The GitHub repository Googlenet/mahjong_tile_detection contains a labelled image folder "tiles" with 47 categories: bamboo suit, bamboo 1, bamboo 2, bamboo 3, bamboo 4, bamboo 5, bamboo 6, bamboo 7, bamboo 8, bamboo 9, char, char 1, char 2, char 3, char 4, char 6, char 7, char 8, char 9, dot suit, dot 1, dot 2, dot 3, dot 4, dot 5, dot 6, dot 7, dot 8, dot 9, dragon tile, green dragon, red dragon, white dragon, flower tile, flower 1, flower 2, flower 3, flower 4, season 1, season 2, season 3, season 4, wind tile, east wind, north wind, south wind, west wind. Examples follow, each with its label.

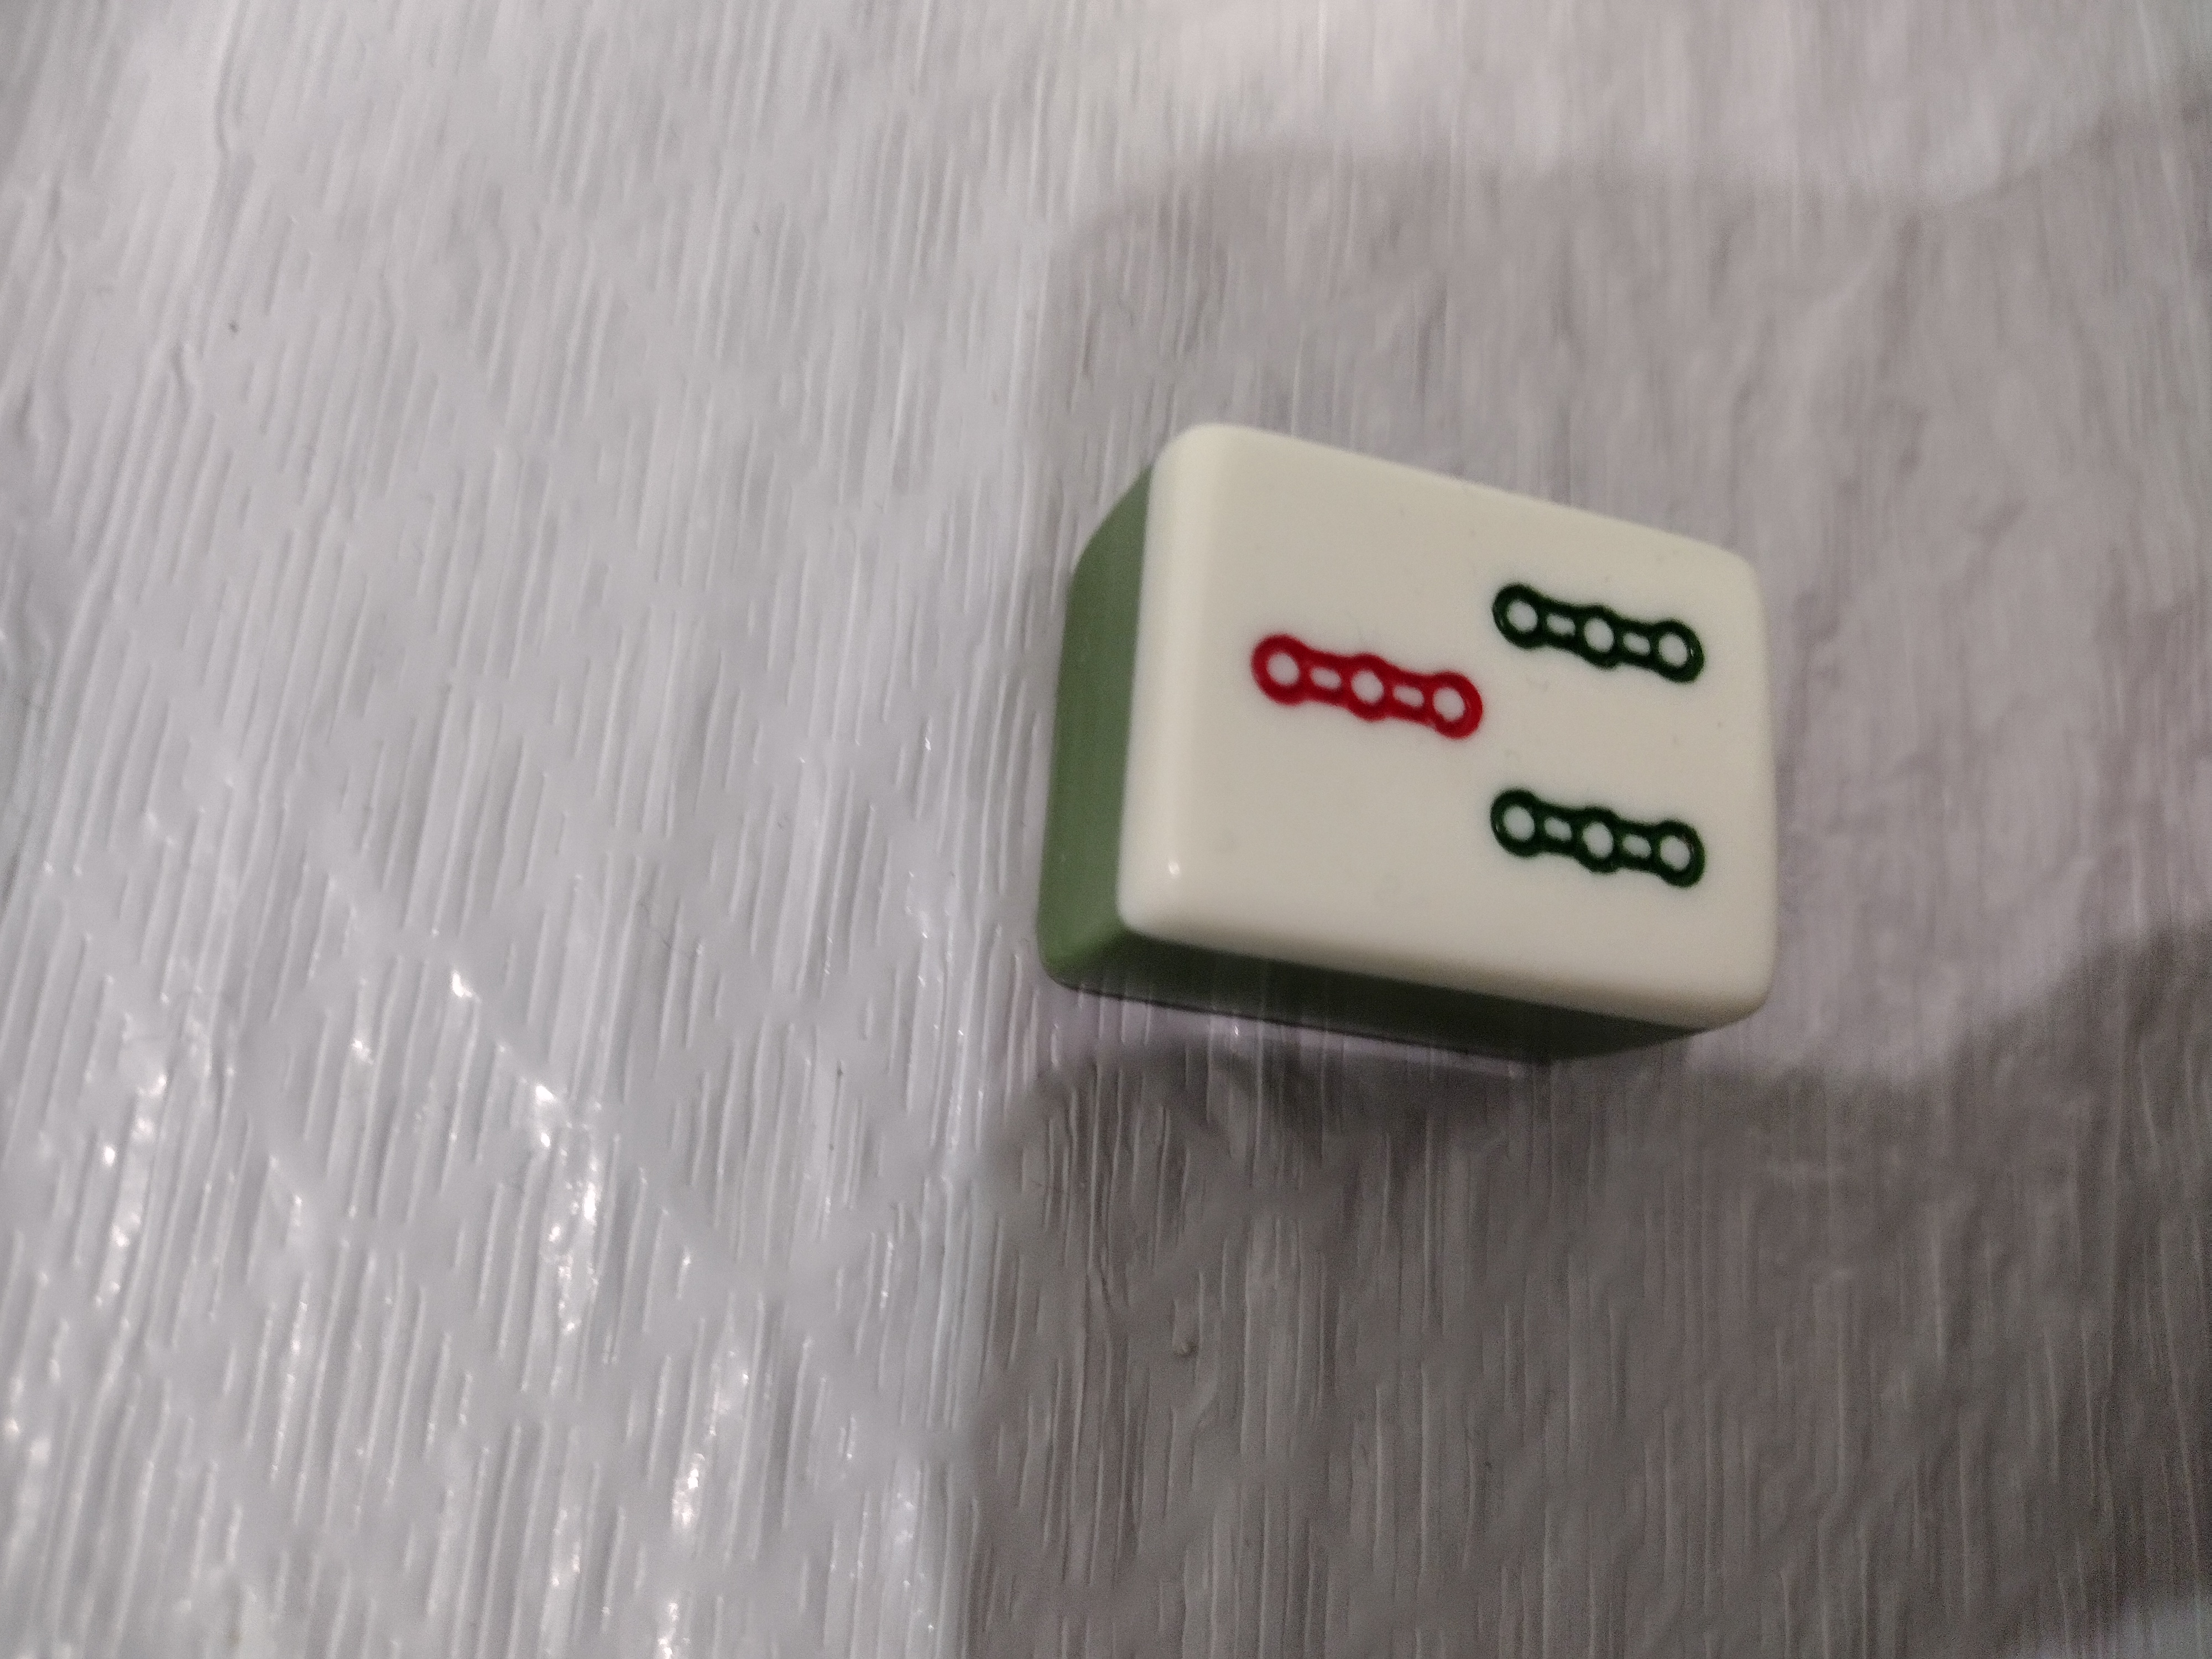
Label: bamboo 3

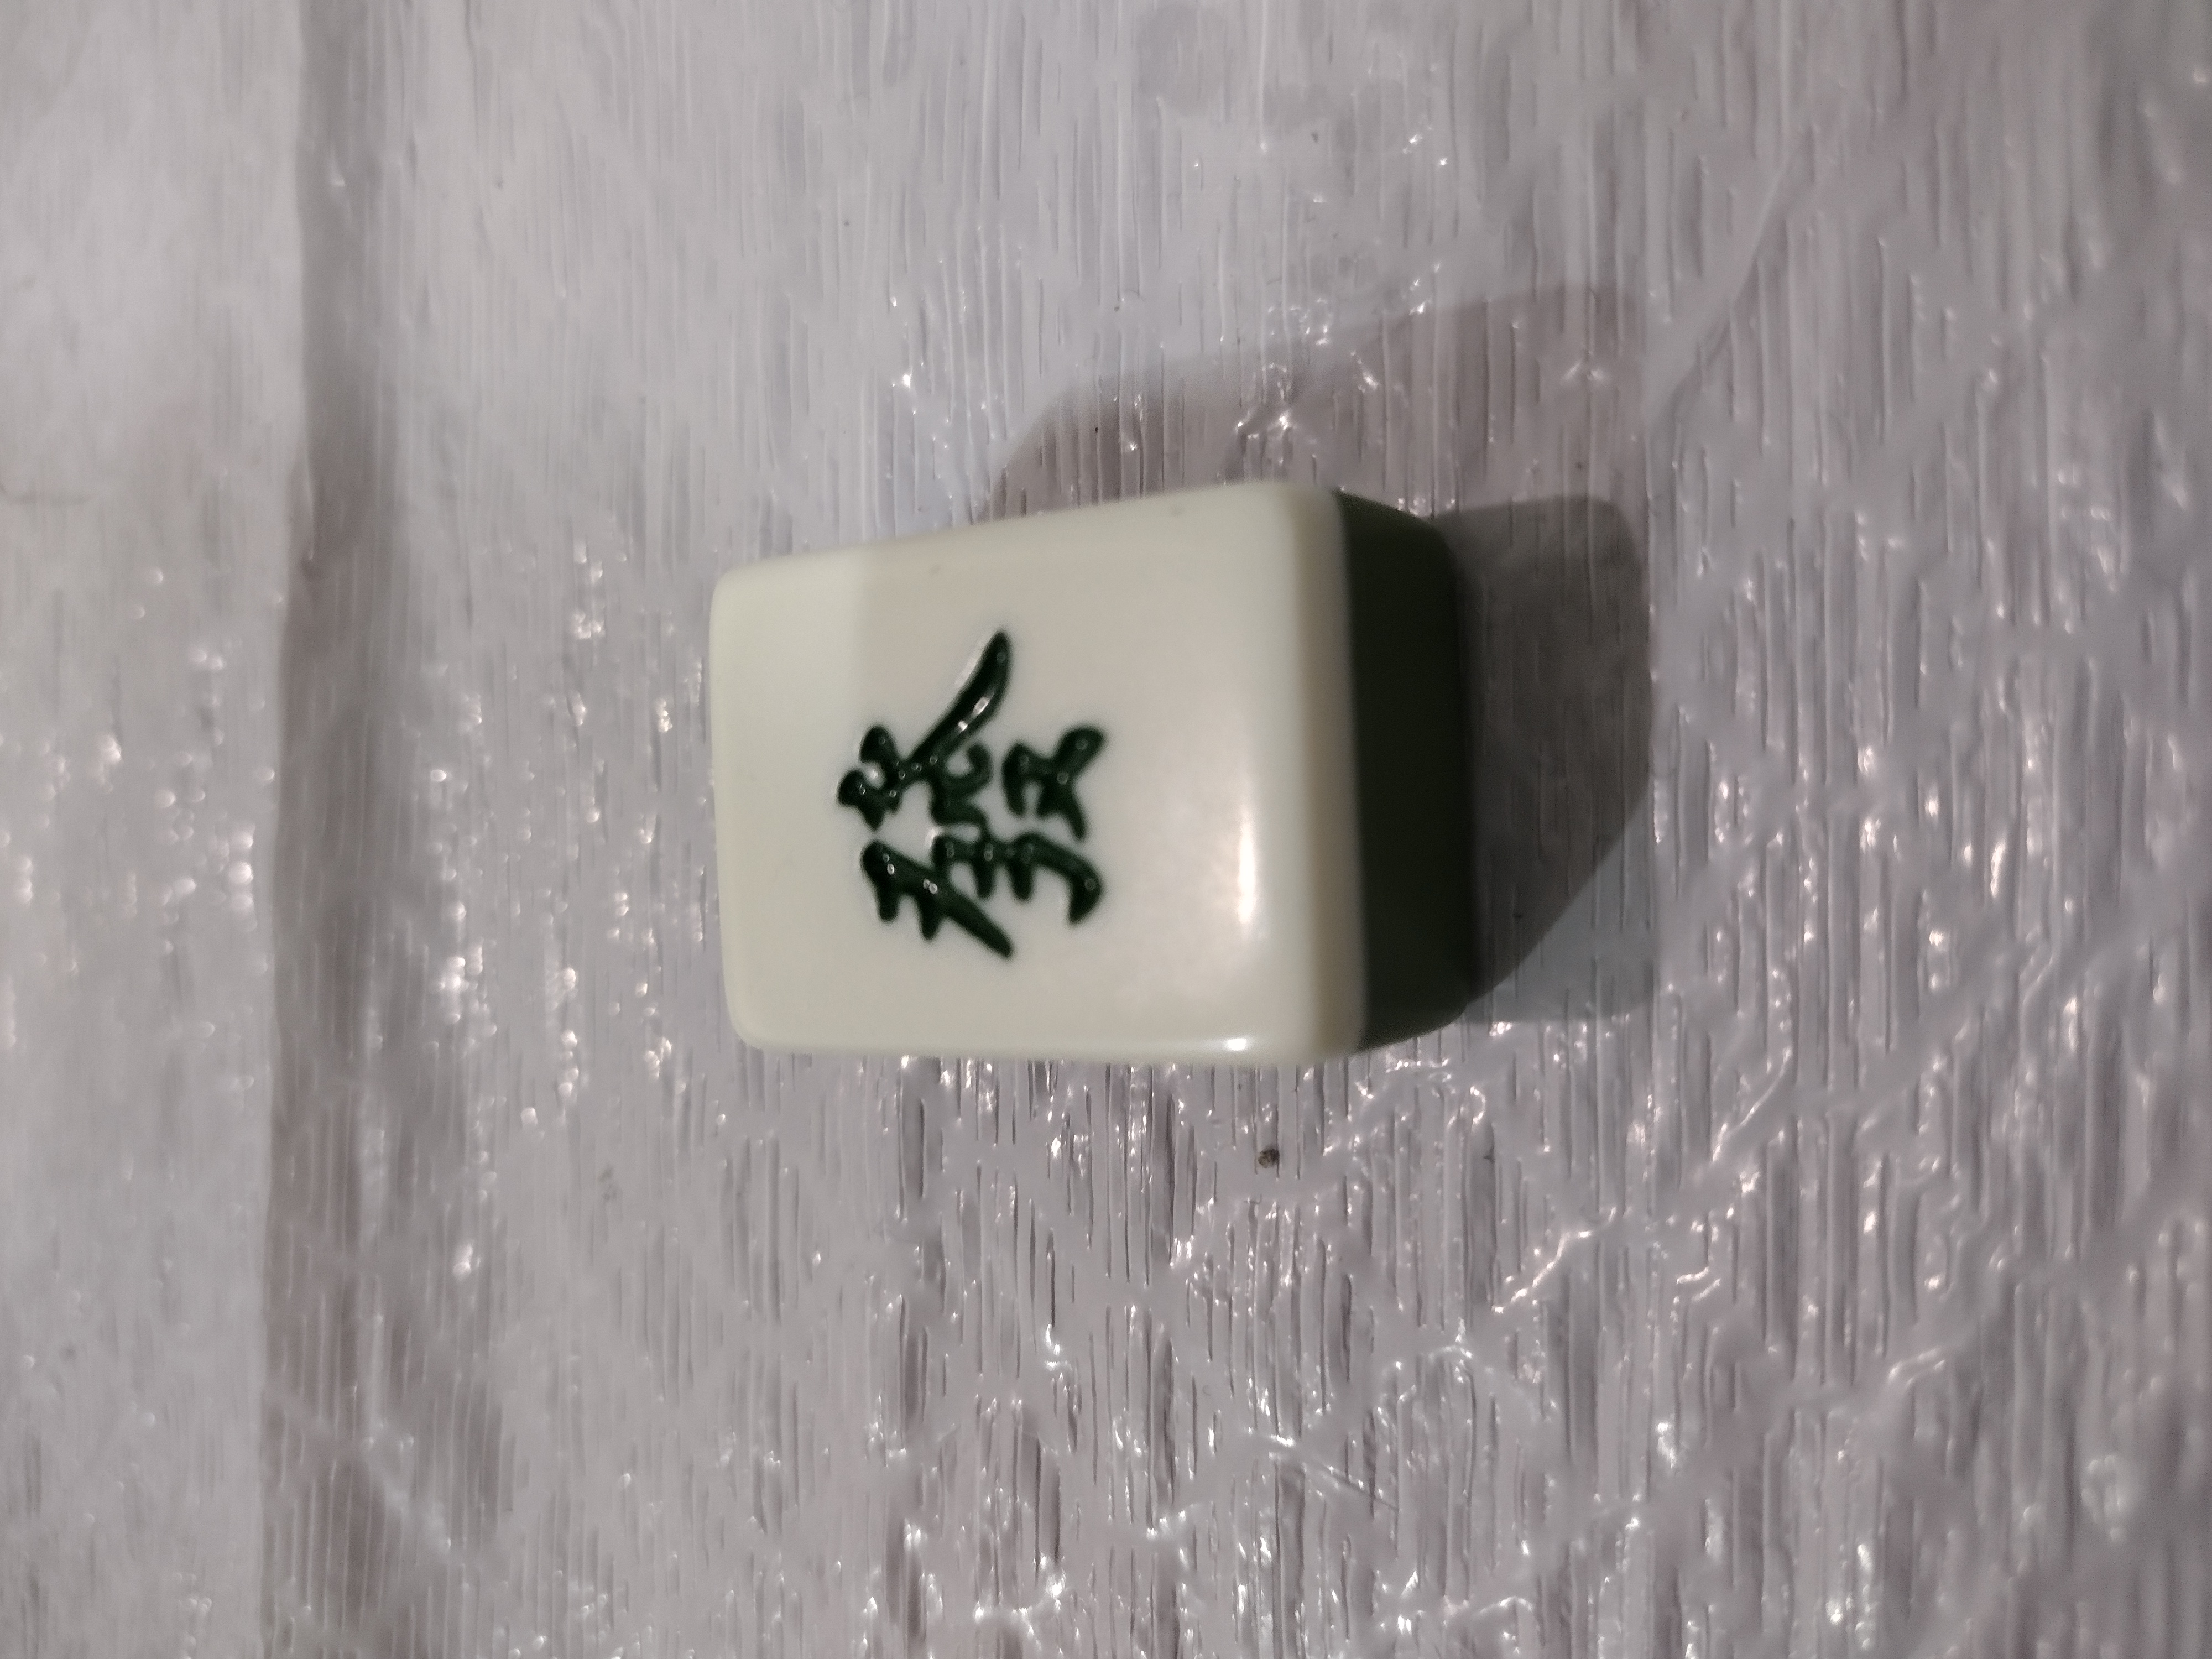
Label: dragon tile

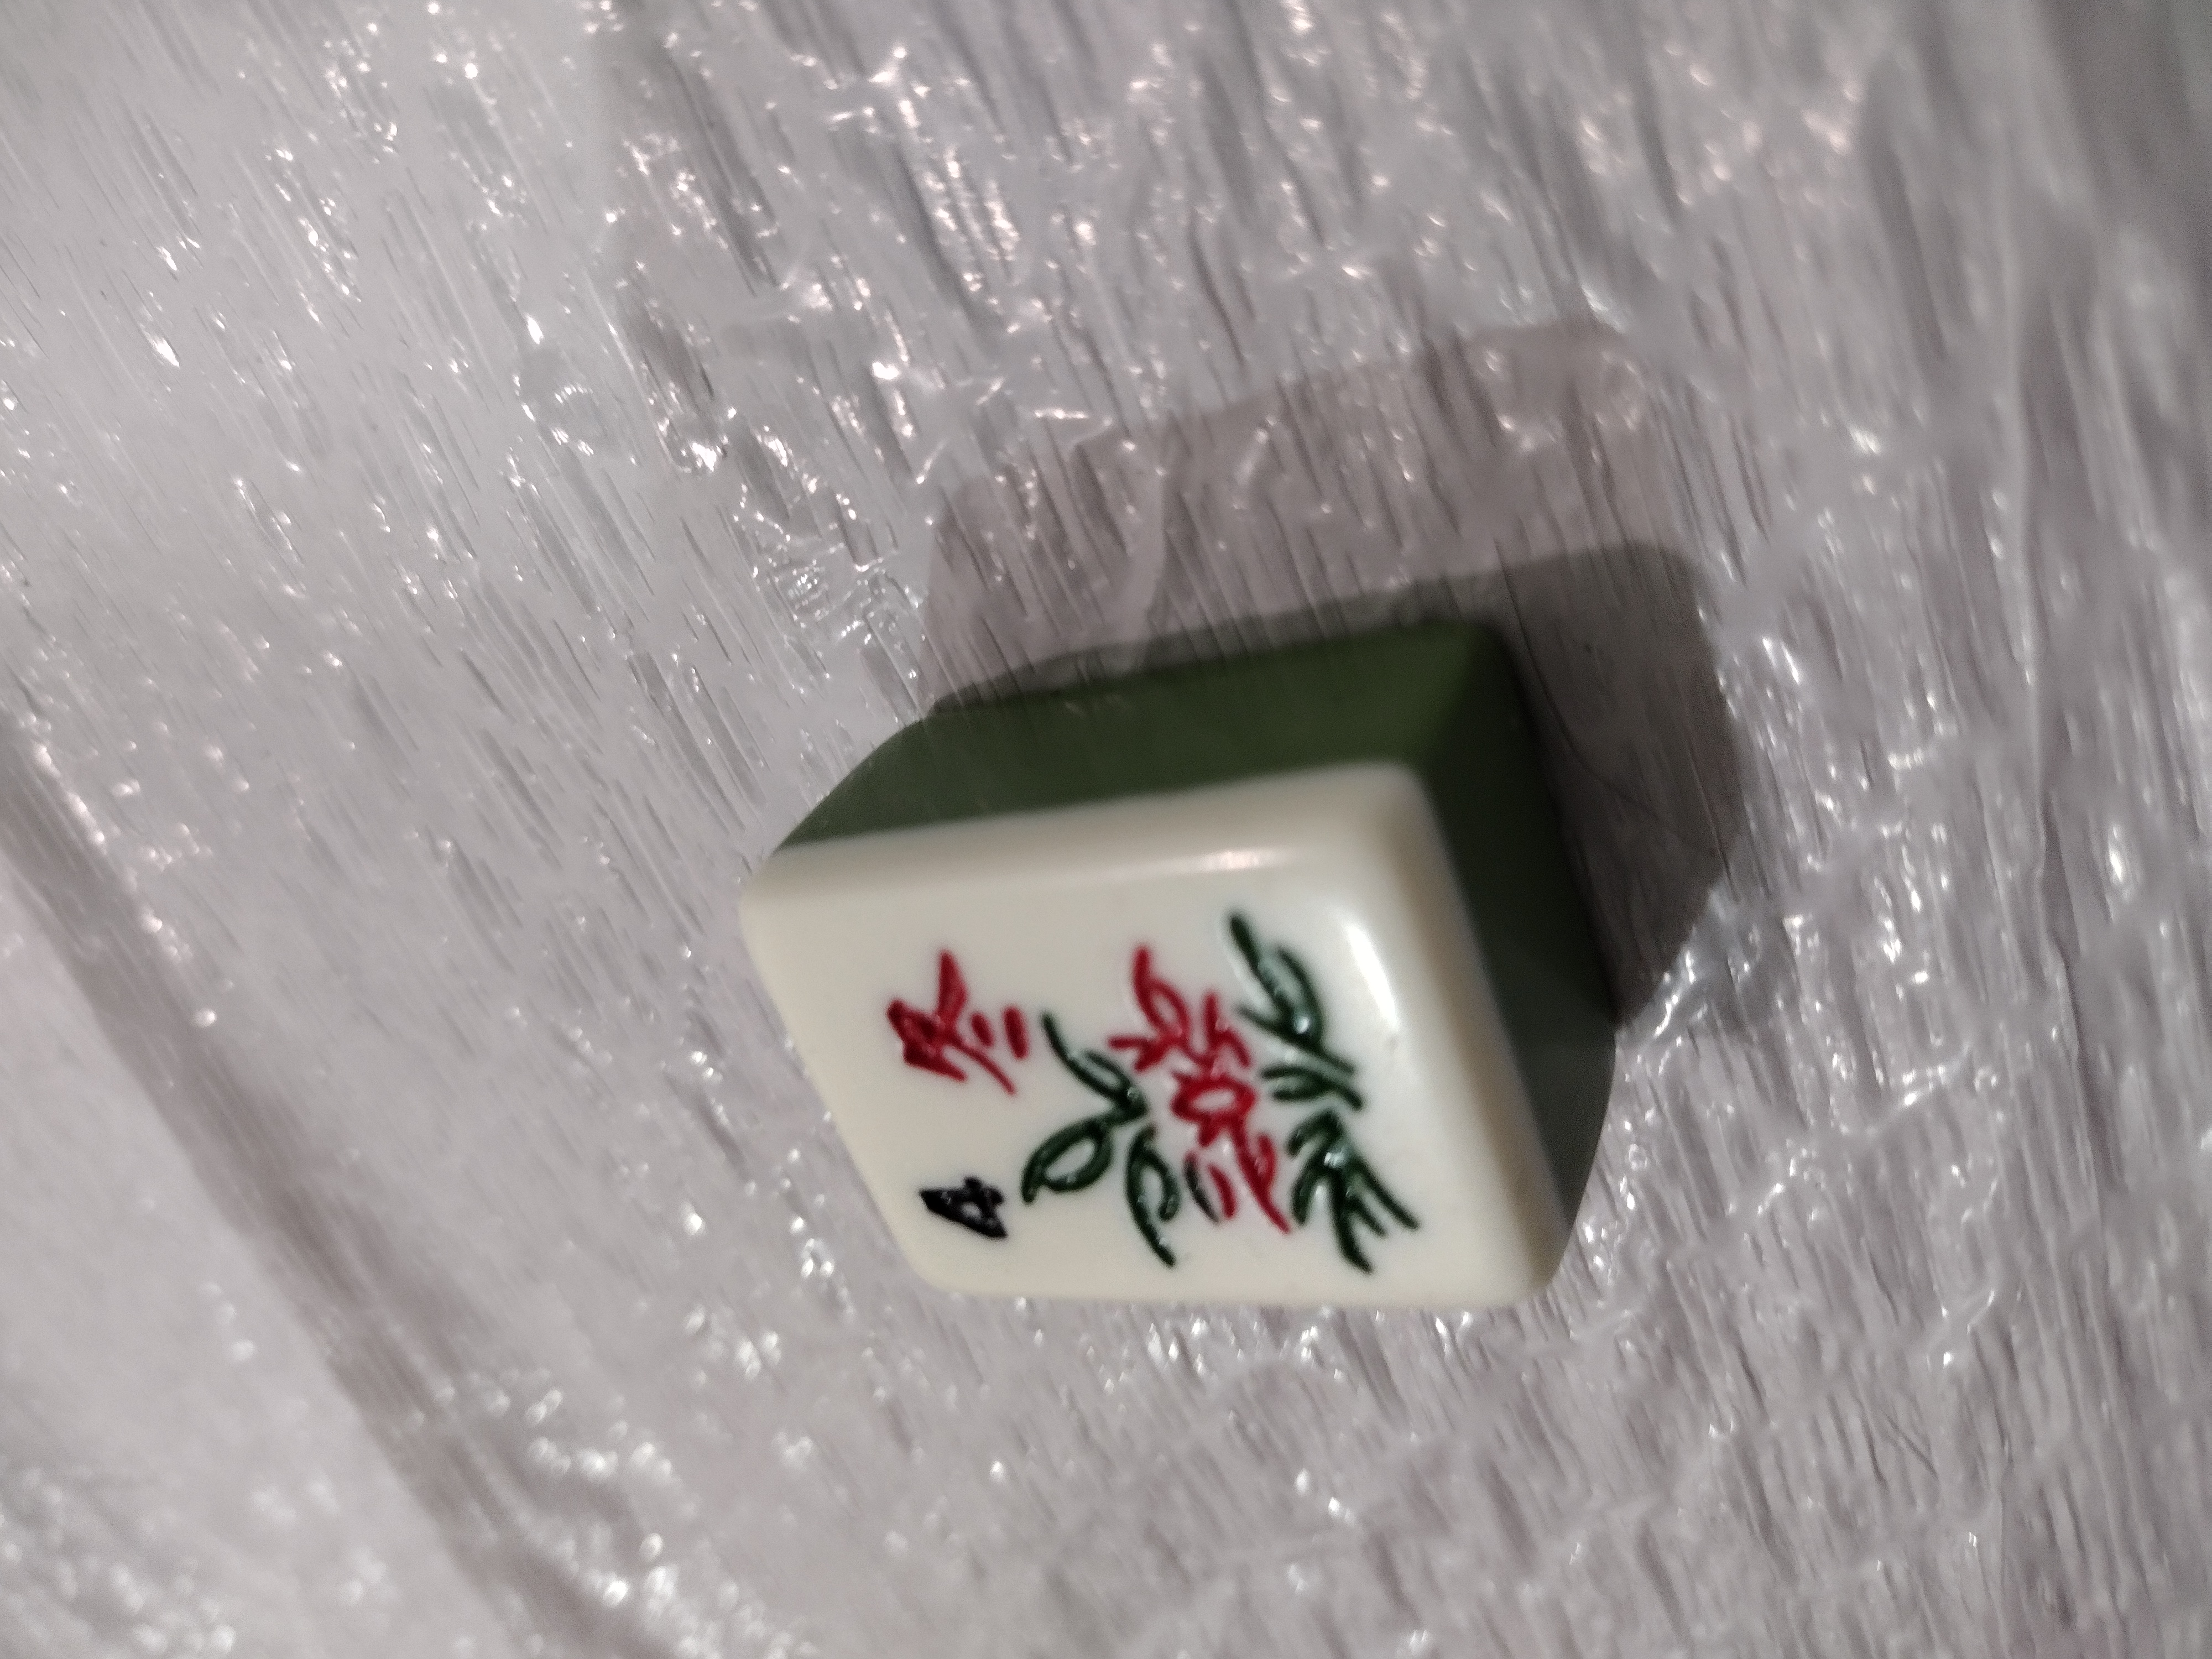
Label: season 4

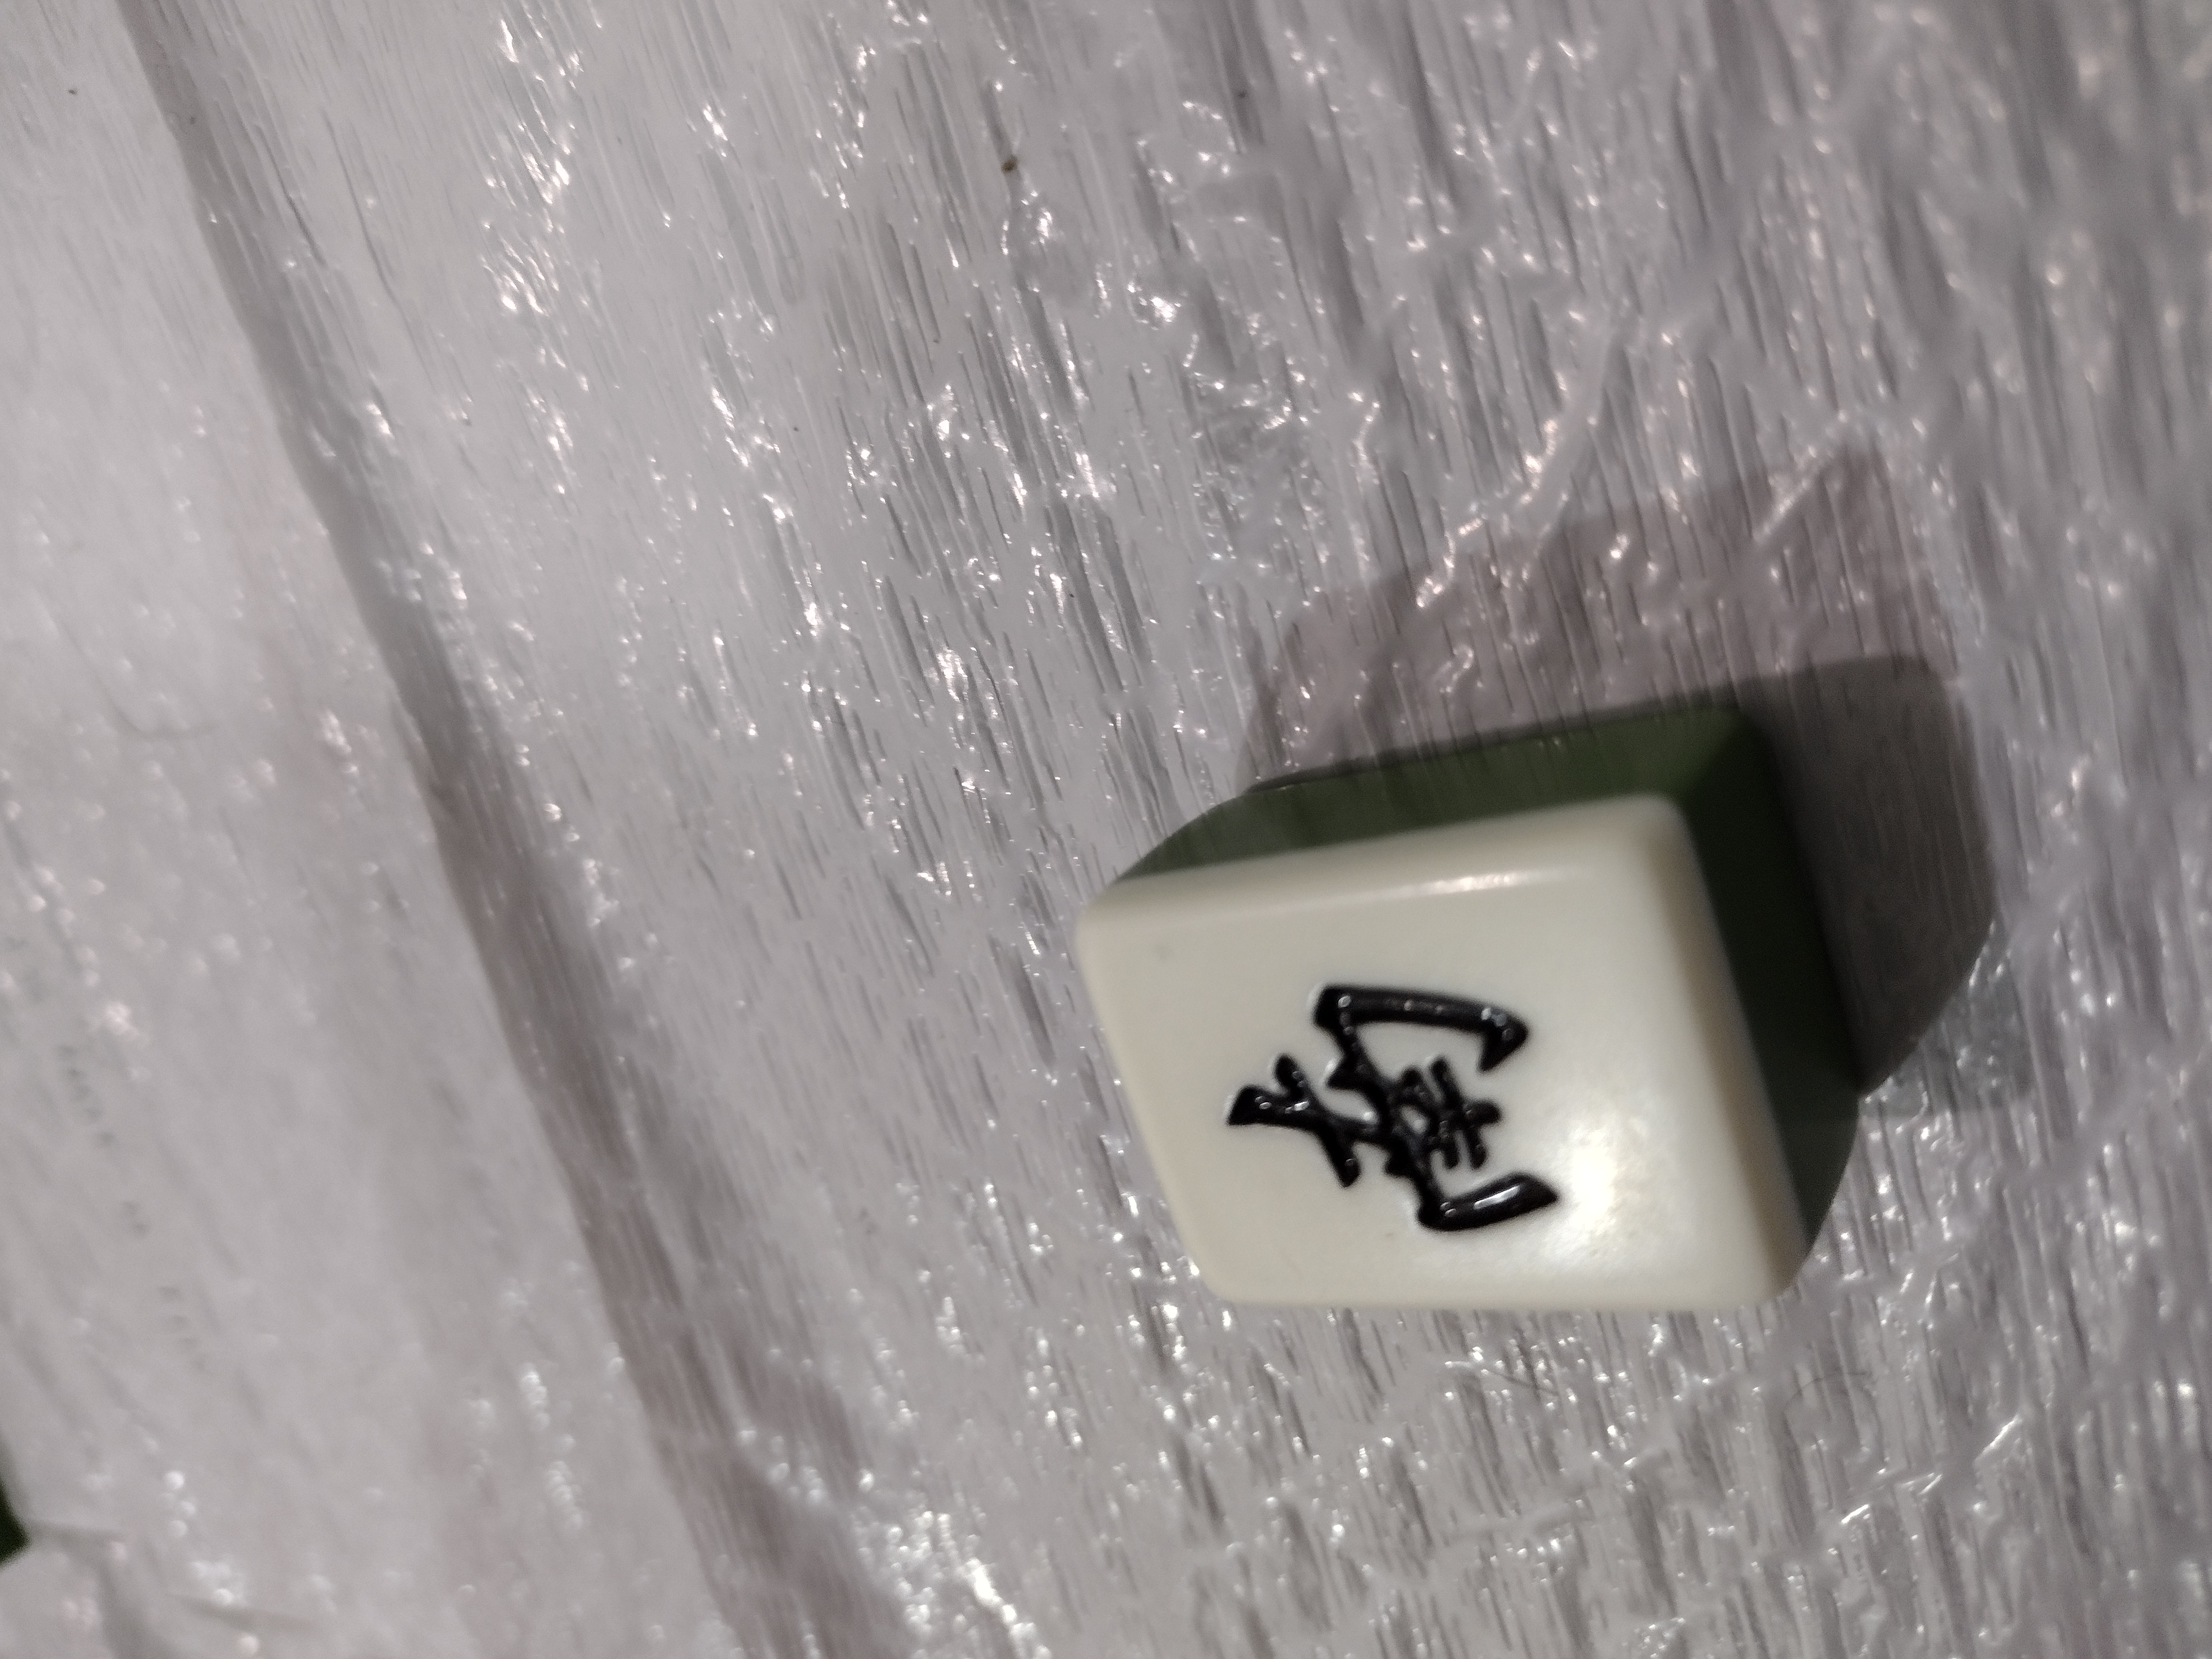
Label: south wind

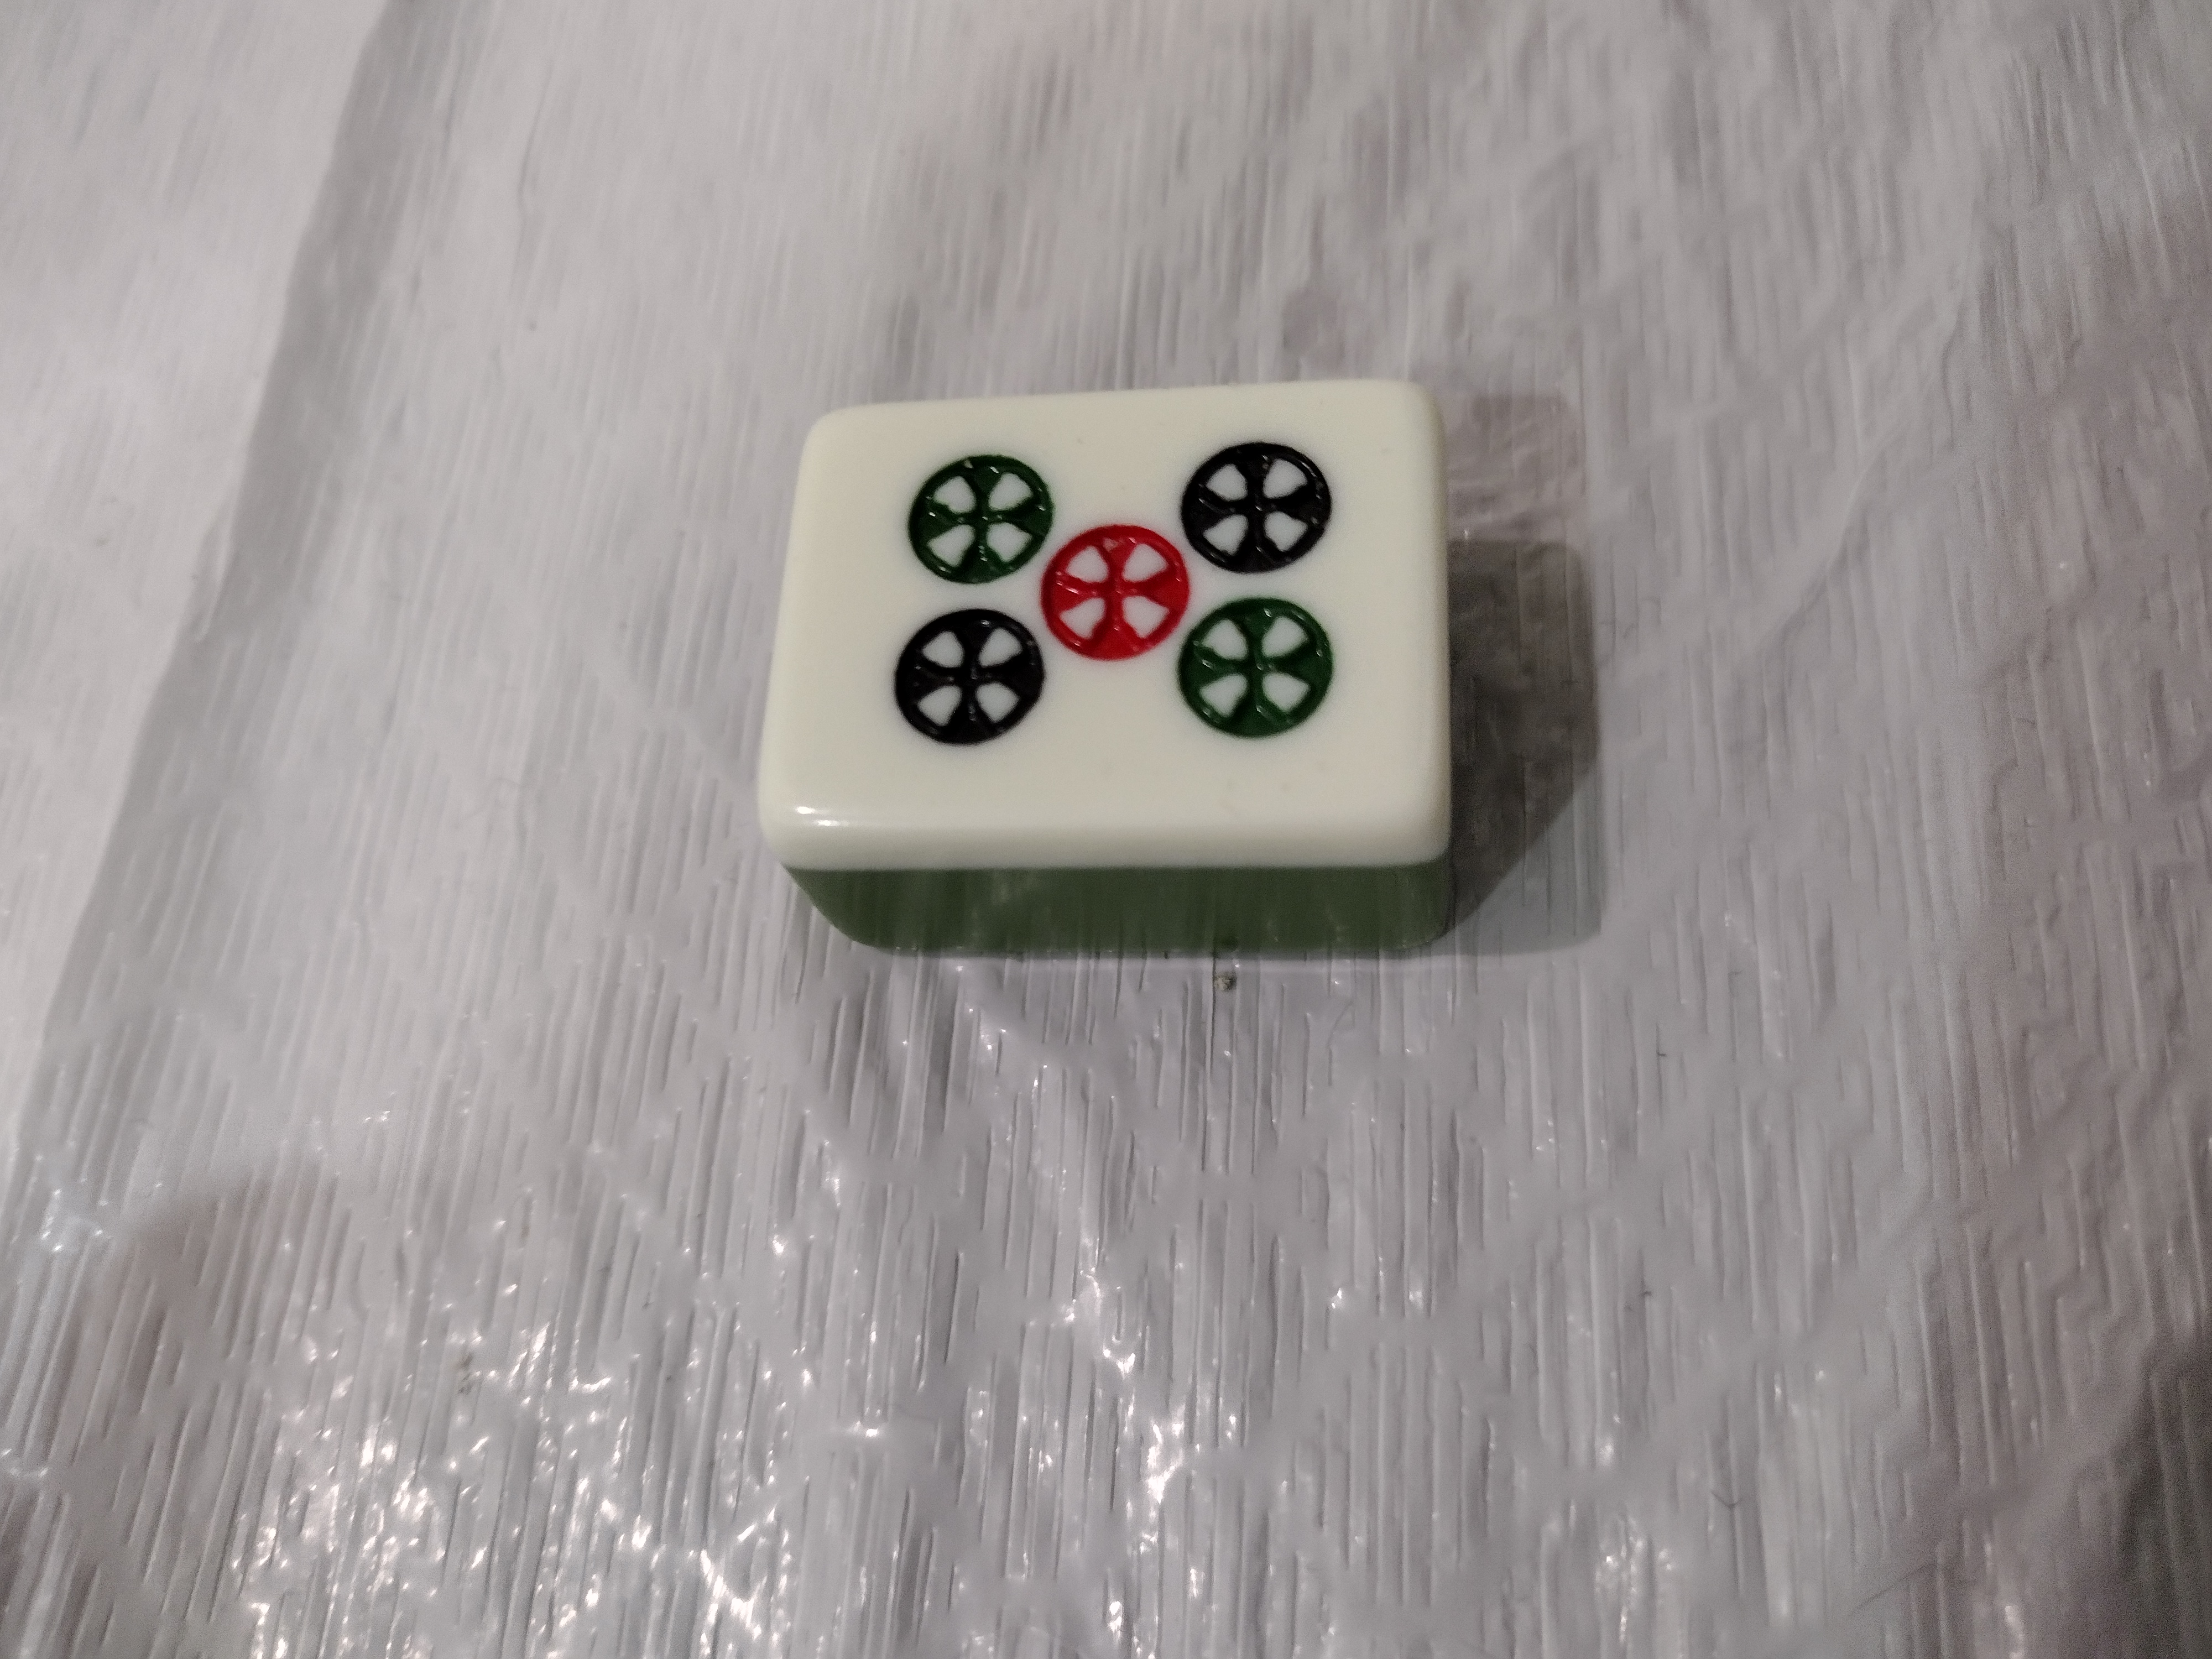
Label: dot 5

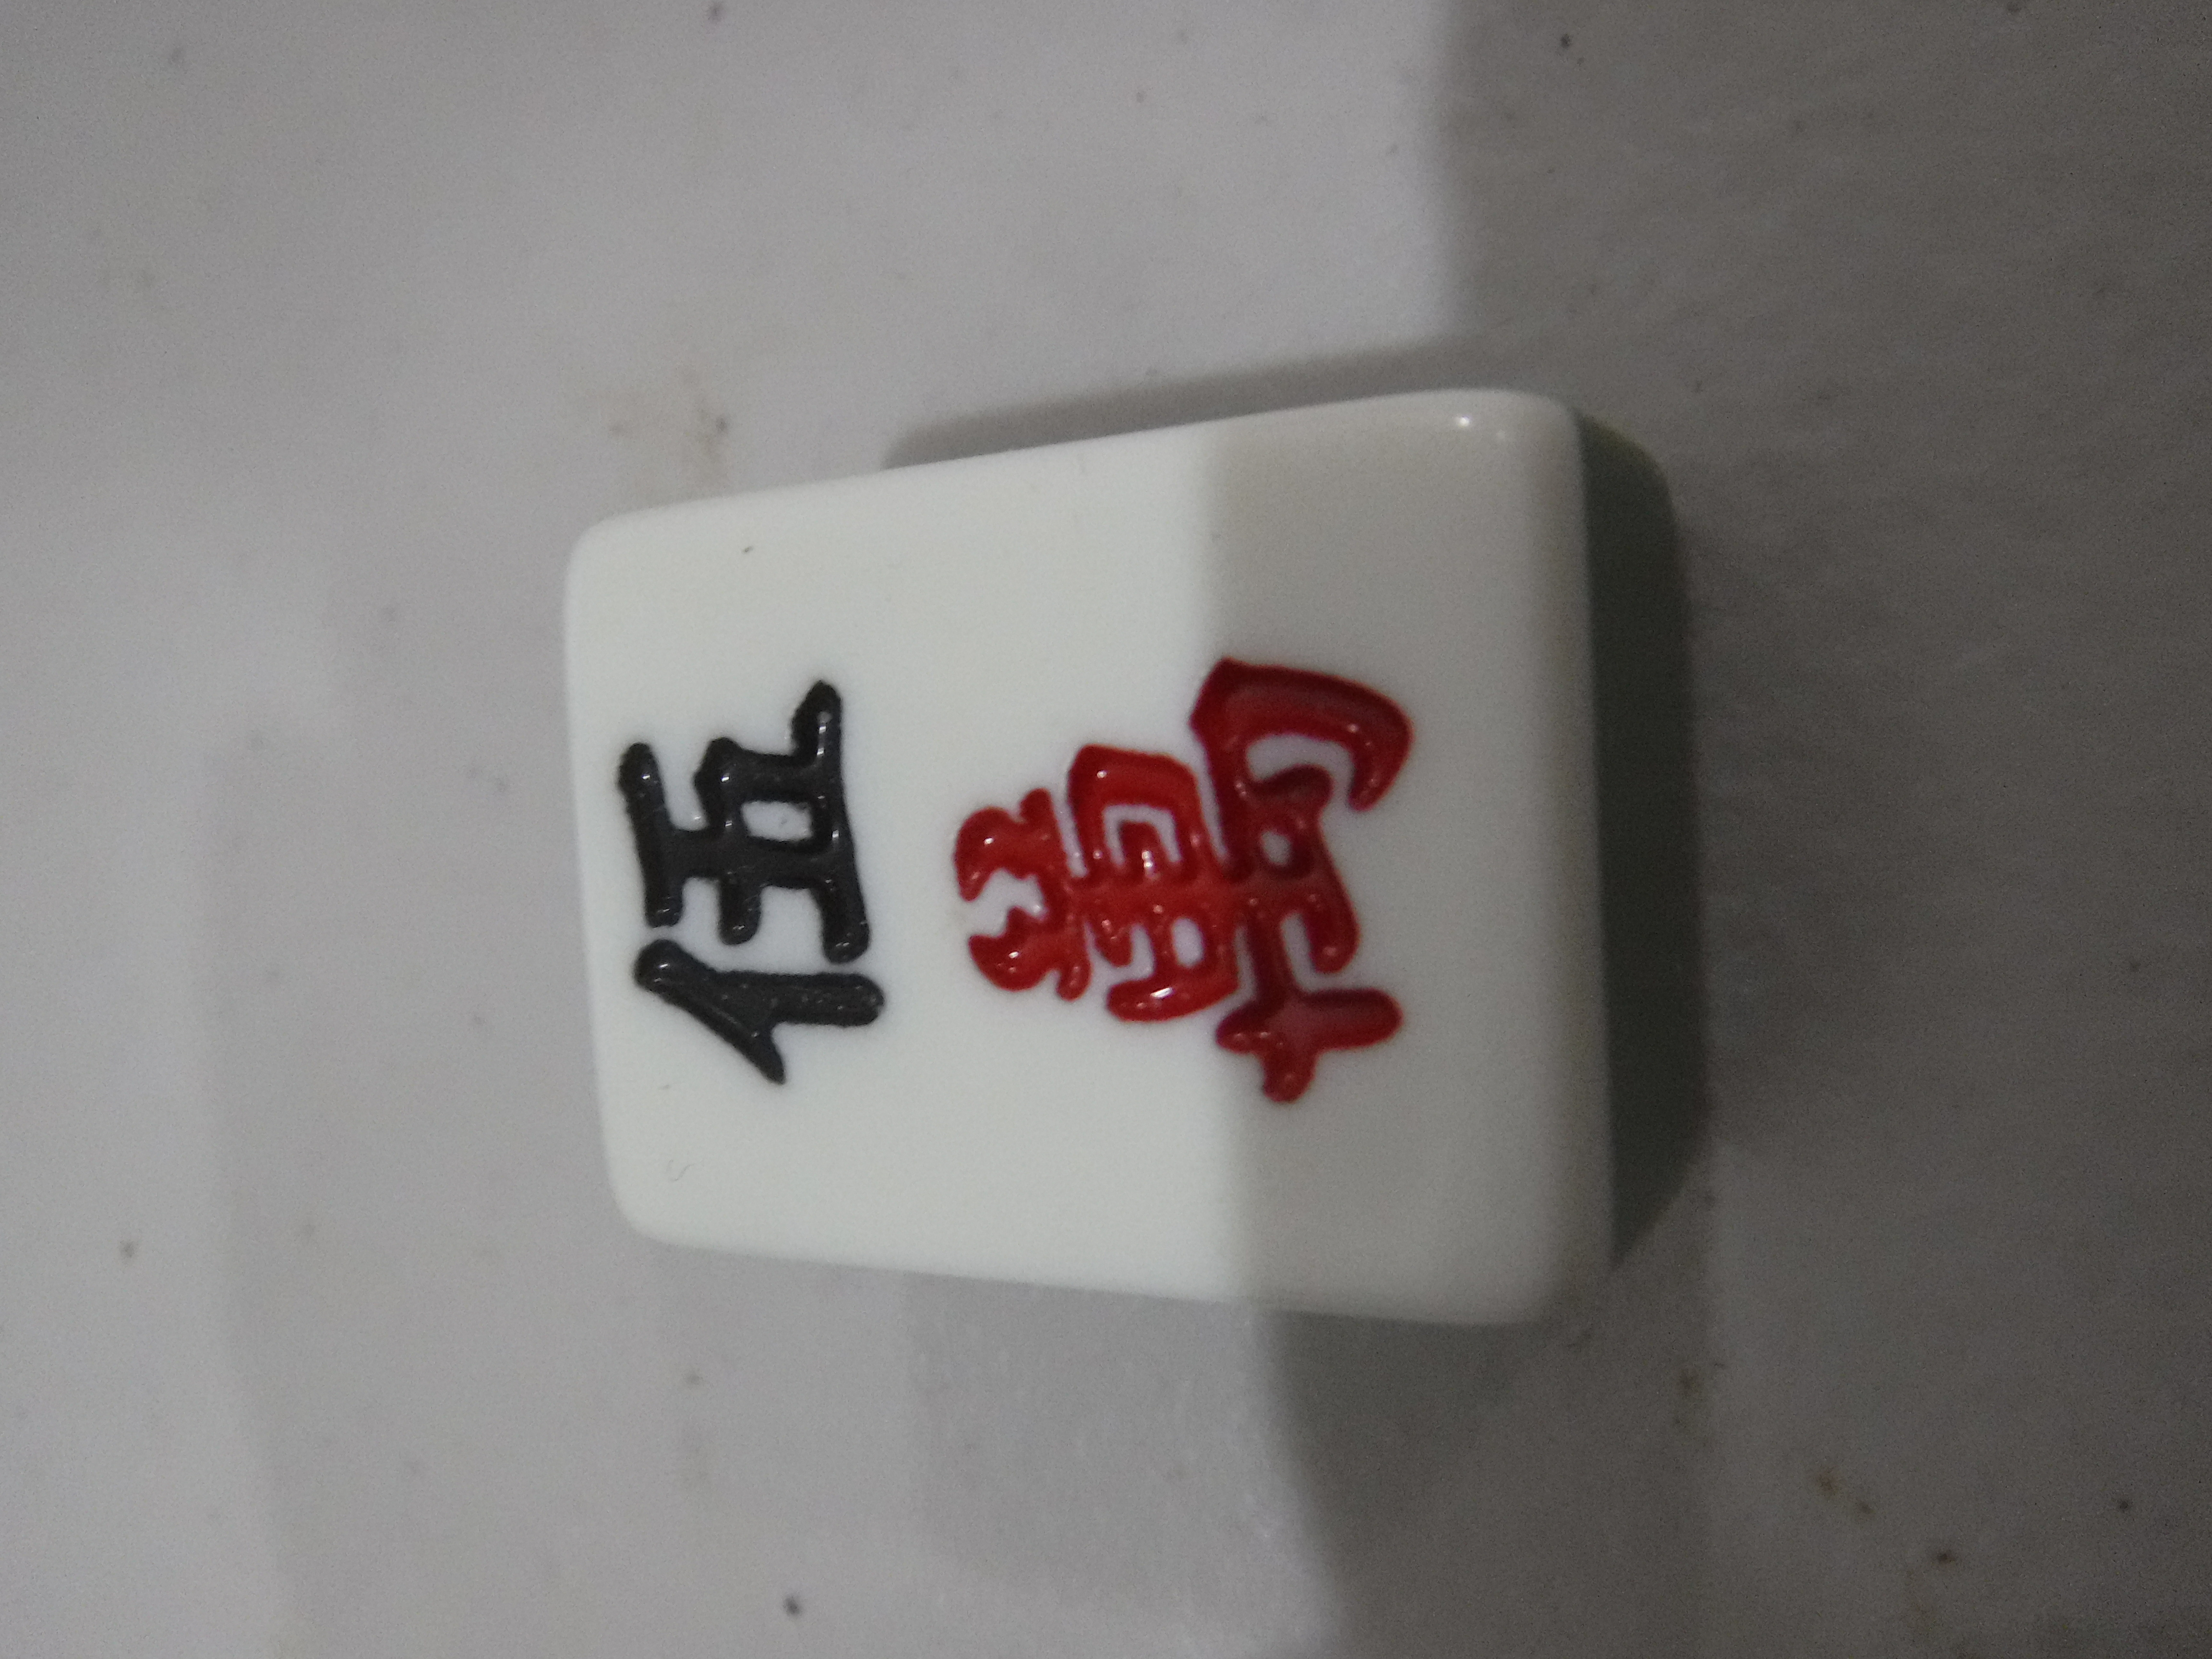
Label: char
